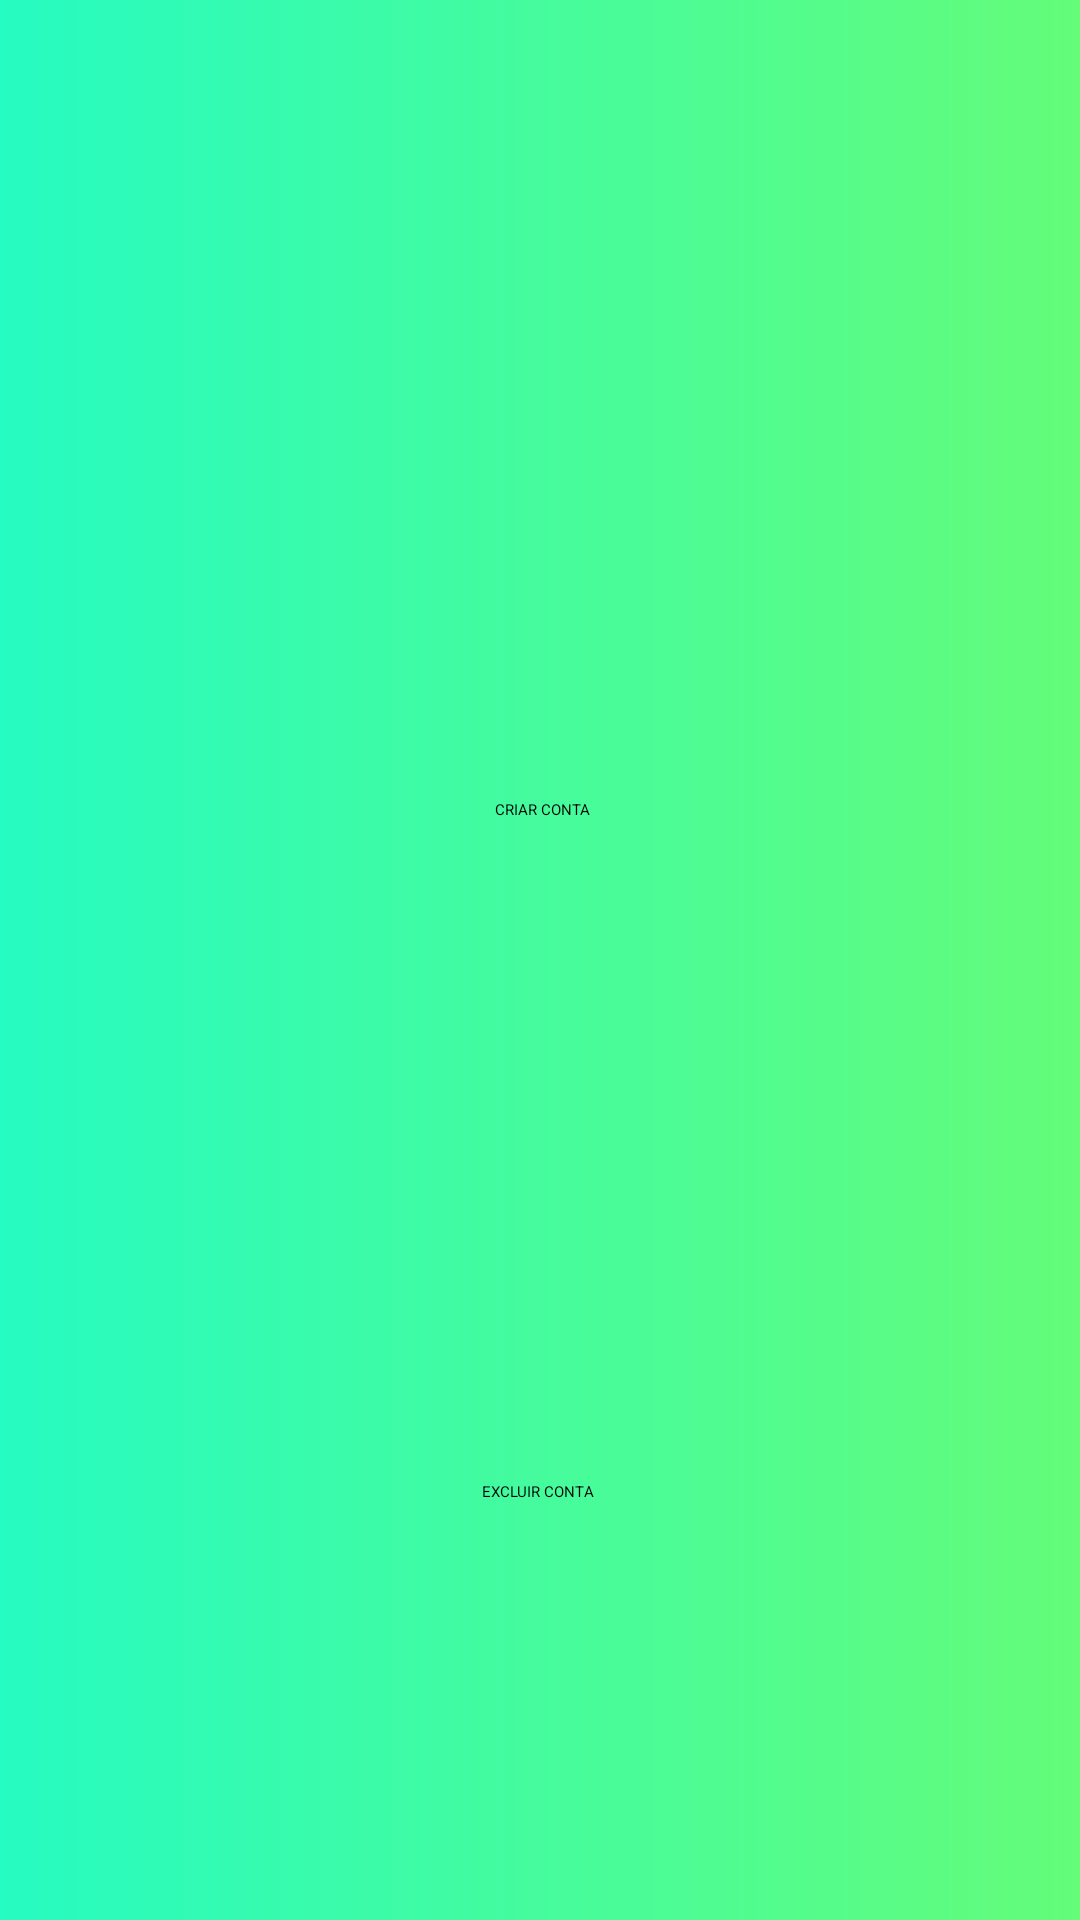

Reconstruct the res/layout file that produces this screen, plus the resources it refers to.
<!-- AndroidManifest.xml: application theme Theme.IMed -->
<!-- res/layout/activity_tela_adm_inicio.xml -->
<?xml version="1.0" encoding="utf-8"?>
<androidx.constraintlayout.widget.ConstraintLayout xmlns:android="http://schemas.android.com/apk/res/android"
    xmlns:app="http://schemas.android.com/apk/res-auto"
    xmlns:tools="http://schemas.android.com/tools"
    android:layout_width="match_parent"
    android:layout_height="match_parent"
    android:background="@drawable/gradient_backgroud"
    tools:context=".Telas.TelasAdm.tela_adm_inicio">

    <ImageButton
        android:id="@+id/imageButton_tela_adm_loggedin_back"
        android:layout_width="wrap_content"
        android:layout_height="wrap_content"
        android:background="?attr/selectableItemBackgroundBorderless"
        android:scaleType="fitCenter"
        app:layout_constraintBottom_toBottomOf="parent"
        app:layout_constraintEnd_toEndOf="parent"
        app:layout_constraintHorizontal_bias="0.044"
        app:layout_constraintStart_toStartOf="parent"
        app:layout_constraintTop_toTopOf="parent"
        app:layout_constraintVertical_bias="0.023"
        app:srcCompat="@drawable/ic_baseline_arrow_back_24" />

    <ImageView
        android:id="@+id/imageView8"
        android:layout_width="50dp"
        android:layout_height="50dp"
        app:layout_constraintBottom_toBottomOf="parent"
        app:layout_constraintEnd_toEndOf="parent"
        app:layout_constraintHorizontal_bias="0.955"
        app:layout_constraintStart_toStartOf="parent"
        app:layout_constraintTop_toTopOf="parent"
        app:layout_constraintVertical_bias="0.023"
        app:srcCompat="@drawable/ic_baseline_admin_panel_settings_24" />

    <ImageButton
        android:id="@+id/imageButton_go_to_create_account"
        android:layout_width="wrap_content"
        android:layout_height="wrap_content"
        android:background="?attr/selectableItemBackgroundBorderless"
        android:scaleType="fitCenter"
        app:layout_constraintBottom_toBottomOf="parent"
        app:layout_constraintEnd_toEndOf="parent"
        app:layout_constraintHorizontal_bias="0.498"
        app:layout_constraintStart_toStartOf="parent"
        app:layout_constraintTop_toTopOf="parent"
        app:layout_constraintVertical_bias="0.279"
        app:srcCompat="@drawable/create_account_icon" />

    <TextView
        android:id="@+id/textView15"
        android:layout_width="wrap_content"
        android:layout_height="wrap_content"
        android:text="CRIAR CONTA"
        app:layout_constraintBottom_toBottomOf="parent"
        app:layout_constraintEnd_toEndOf="parent"
        app:layout_constraintHorizontal_bias="0.503"
        app:layout_constraintStart_toStartOf="parent"
        app:layout_constraintTop_toTopOf="parent"
        app:layout_constraintVertical_bias="0.421" />

    <ImageButton
        android:id="@+id/imageButton_go_to_delete_account_screen"
        android:layout_width="wrap_content"
        android:layout_height="wrap_content"
        android:background="?attr/selectableItemBackgroundBorderless"
        android:scaleType="fitCenter"
        app:layout_constraintBottom_toBottomOf="parent"
        app:layout_constraintEnd_toEndOf="parent"
        app:layout_constraintHorizontal_bias="0.498"
        app:layout_constraintStart_toStartOf="parent"
        app:layout_constraintTop_toTopOf="parent"
        app:layout_constraintVertical_bias="0.702"
        app:srcCompat="@drawable/delete_icon" />

    <TextView
        android:id="@+id/textView16"
        android:layout_width="wrap_content"
        android:layout_height="wrap_content"
        android:text="EXCLUIR CONTA"
        app:layout_constraintBottom_toBottomOf="parent"
        app:layout_constraintEnd_toEndOf="parent"
        app:layout_constraintHorizontal_bias="0.498"
        app:layout_constraintStart_toStartOf="parent"
        app:layout_constraintTop_toTopOf="parent"
        app:layout_constraintVertical_bias="0.78" />
</androidx.constraintlayout.widget.ConstraintLayout>
<!-- resources referenced by this layout -->
<resources>
  <!-- drawable create_account_icon (drawable) -->
  <vector android:height="120dp" android:tint="#207448"
      android:viewportHeight="24" android:viewportWidth="24"
      android:width="120dp" xmlns:android="http://schemas.android.com/apk/res/android">
      <path android:fillColor="@android:color/white" android:pathData="M13,8c0,-2.21 -1.79,-4 -4,-4S5,5.79 5,8s1.79,4 4,4S13,10.21 13,8zM15,10v2h3v3h2v-3h3v-2h-3V7h-2v3H15zM1,18v2h16v-2c0,-2.66 -5.33,-4 -8,-4S1,15.34 1,18z"/>
  </vector>
  <!-- drawable delete_icon (drawable) -->
  <vector android:height="120dp" android:tint="#207448"
      android:viewportHeight="24" android:viewportWidth="24"
      android:width="120dp" xmlns:android="http://schemas.android.com/apk/res/android">
      <path android:fillColor="@android:color/white" android:pathData="M6,19c0,1.1 0.9,2 2,2h8c1.1,0 2,-0.9 2,-2L18,7L6,7v12zM8.46,11.88l1.41,-1.41L12,12.59l2.12,-2.12 1.41,1.41L13.41,14l2.12,2.12 -1.41,1.41L12,15.41l-2.12,2.12 -1.41,-1.41L10.59,14l-2.13,-2.12zM15.5,4l-1,-1h-5l-1,1L5,4v2h14L19,4z"/>
  </vector>
  <!-- drawable gradient_backgroud (drawable) -->
  <?xml version="1.0" encoding="utf-8"?>
  <shape xmlns:android="http://schemas.android.com/apk/res/android" android:shape="rectangle" >
  
      <gradient
          android:type="linear"
          android:angle="0"
          android:startColor="#26FBC1"
          android:endColor="#64FC79" />
  
  </shape>
  <!-- drawable ic_baseline_admin_panel_settings_24 (drawable) -->
  <vector android:height="50dp" android:tint="#207448"
      android:viewportHeight="24" android:viewportWidth="24"
      android:width="50dp" xmlns:android="http://schemas.android.com/apk/res/android">
      <path android:fillColor="@android:color/white" android:pathData="M17,11c0.34,0 0.67,0.04 1,0.09V6.27L10.5,3L3,6.27v4.91c0,4.54 3.2,8.79 7.5,9.82c0.55,-0.13 1.08,-0.32 1.6,-0.55C11.41,19.47 11,18.28 11,17C11,13.69 13.69,11 17,11z"/>
      <path android:fillColor="@android:color/white" android:pathData="M17,13c-2.21,0 -4,1.79 -4,4c0,2.21 1.79,4 4,4s4,-1.79 4,-4C21,14.79 19.21,13 17,13zM17,14.38c0.62,0 1.12,0.51 1.12,1.12s-0.51,1.12 -1.12,1.12s-1.12,-0.51 -1.12,-1.12S16.38,14.38 17,14.38zM17,19.75c-0.93,0 -1.74,-0.46 -2.24,-1.17c0.05,-0.72 1.51,-1.08 2.24,-1.08s2.19,0.36 2.24,1.08C18.74,19.29 17.93,19.75 17,19.75z"/>
  </vector>
  <!-- drawable ic_baseline_arrow_back_24 (drawable) -->
  <vector android:height="50dp" android:tint="#207448"
      android:viewportHeight="24" android:viewportWidth="24"
      android:width="50dp" xmlns:android="http://schemas.android.com/apk/res/android">
      <path android:fillColor="@android:color/white" android:pathData="M20,11H7.83l5.59,-5.59L12,4l-8,8 8,8 1.41,-1.41L7.83,13H20v-2z"/>
  </vector>
  <style name="Theme.IMed" parent="Theme.MaterialComponents.DayNight.NoActionBar">
          
          <item name="colorPrimary">@color/principal</item>
          <item name="colorPrimaryVariant">@color/principal</item>
          <item name="colorOnPrimary">@color/principal</item>
          
          <item name="colorSecondary">@color/principal</item>
          <item name="colorSecondaryVariant">@color/principal</item>
          <item name="colorOnSecondary">@color/principal</item>
          
          <item name="android:statusBarColor" tools:targetApi="l">?attr/colorPrimaryVariant</item>
          
      </style>
  <color name="principal">#207448</color>
</resources>
